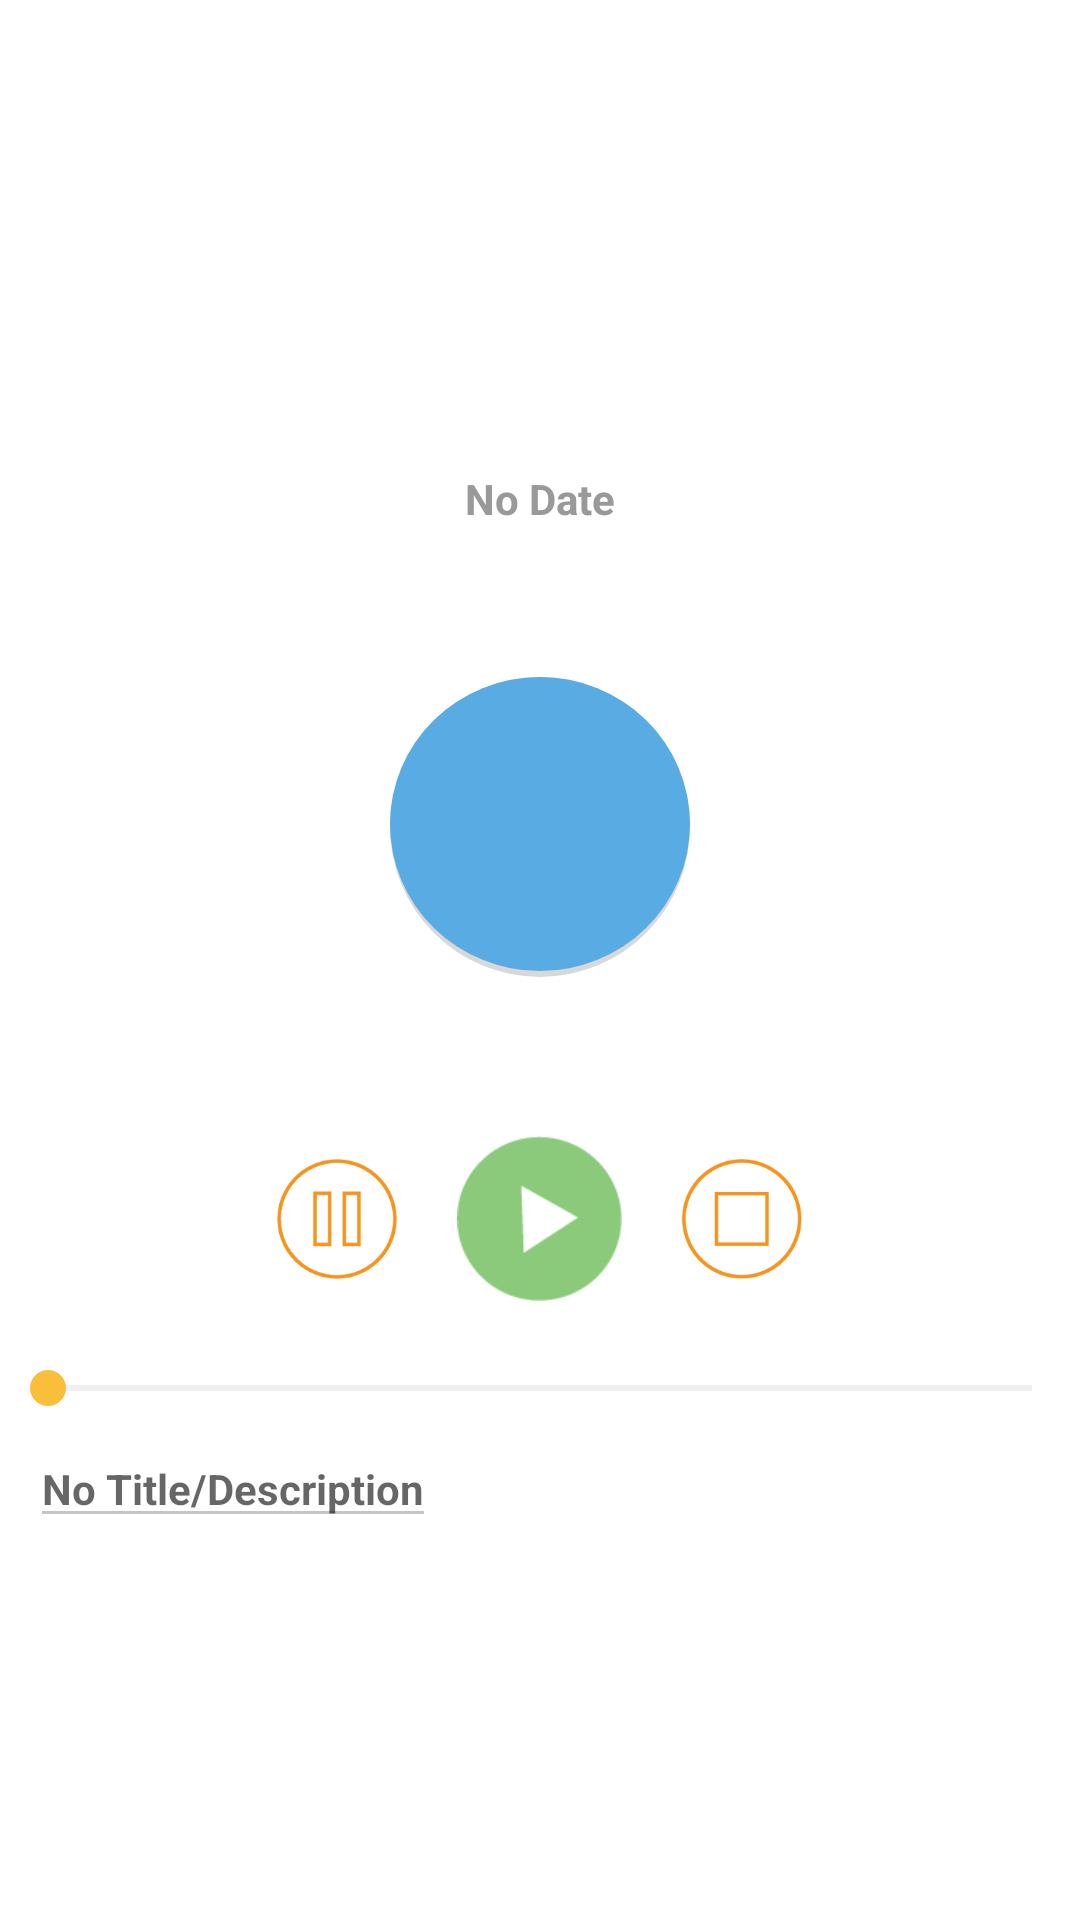

Layout XML and referenced resources for this Android screen:
<!-- AndroidManifest.xml: application theme AppTheme -->
<!-- res/layout/recording_layout.xml -->
<?xml version="1.0" encoding="utf-8"?>
<LinearLayout xmlns:android="http://schemas.android.com/apk/res/android"
    android:orientation="vertical" android:layout_width="match_parent"
    android:layout_height="match_parent"
    android:background="#fff"
    android:weightSum="1">

    <LinearLayout
        android:layout_weight="1"
        android:gravity="center"
        android:background="#fff"
        android:orientation="vertical"
        android:layout_width="match_parent"
        android:layout_height="match_parent">

        <TextView
            android:textAppearance="?android:attr/textAppearanceMedium"
            android:id="@+id/nameOrNumber"
            android:textStyle="bold"
            android:textColor="@color/firebush"
            android:layout_width="wrap_content"
            android:layout_height="wrap_content" />
        <TextView
            android:id="@+id/play_recording_date"
            android:text="@string/no_date"
            android:textStyle="bold"
            android:textColor="#999"
            android:textAppearance="?android:attr/textAppearanceSmall"
            android:layout_marginTop="5dp"
            android:layout_marginBottom="50dp"
            android:layout_width="wrap_content"
            android:layout_height="wrap_content" />
        <TextView
            android:id="@+id/play_recording_image"
            android:background="@drawable/circle_shadow_blue"
            android:textColor="#FFF"
            android:textSize="30dp"
            android:textStyle="normal"
            android:gravity="center"
            android:layout_width="100dp"
            android:layout_height="100dp"
            android:layout_alignParentLeft="true"
            android:layout_alignParentStart="true"
            android:layout_alignParentTop="true"/>

        <TextView
            android:textAppearance="?android:attr/textAppearanceSmall"
            android:layout_marginTop="15dp"
            android:id="@+id/playerTime"
            android:layout_width="wrap_content"
            android:layout_height="wrap_content" />

        <LinearLayout
            android:layout_gravity="center"
            android:orientation="horizontal"
            android:id="@+id/playerControls"
            android:layout_width="wrap_content"
            android:layout_height="wrap_content">

            <Button
                android:id="@+id/pauseButton"
                android:background="@drawable/pausebutton"
                android:layout_marginTop="19dp"
                android:layout_width="40dp"
                android:layout_marginRight="20dp"
                android:layout_height="40dp" />
            <Button
                android:layout_marginTop="19dp"
                android:background="@drawable/playbutton"
                android:id="@+id/playButton"
                android:layout_width="55dp"
                android:layout_marginRight="20dp"
                android:layout_height="55dp" />
            <Button
                android:id="@+id/stopButton"
                android:layout_marginTop="19dp"
                android:background="@drawable/stopbutton"
                android:layout_width="40dp"
                android:layout_height="40dp" />
        </LinearLayout>
        <SeekBar
            android:id="@+id/seekbar"
            android:layout_marginTop="20dp"
            android:layout_width="match_parent"
            android:layout_height="wrap_content"
            android:max="10"/>

        <EditText
            android:hint="@string/no_title_description"
            android:textAppearance="?android:attr/textAppearanceSmall"
            android:textColor="#999"
            android:layout_marginTop="5dp"
            android:scrollHorizontally="false"
            android:textStyle="bold"
            android:maxLines="4"
            android:inputType="textCapSentences|textMultiLine"
            android:layout_gravity="left"
            android:layout_marginLeft="10dp"
            android:id="@+id/play_recording_title_desc"
            android:layout_width="wrap_content"
            android:layout_height="wrap_content" />

    </LinearLayout>

</LinearLayout>
<!-- resources referenced by this layout -->
<resources>
  <color name="firebush">#eb9532</color>
  <!-- drawable circle_shadow_blue (drawable) -->
  <?xml version="1.0" encoding="utf-8"?>
  <layer-list xmlns:android="http://schemas.android.com/apk/res/android">
  
      
      <item>
          <shape  android:shape="oval">
              <solid android:color="#d8d8d8" />
          </shape>
      </item>
  
      
      <item android:bottom="6px">
  
          <shape  android:shape="oval">
  
              <solid android:color="@color/pictonBlue" />
  
          </shape>
  
      </item>
  
  
  </layer-list>
  <!-- drawable pausebutton: png bitmap (drawable, 3207 bytes) -->
  <!-- drawable playbutton: png bitmap (drawable, 2014 bytes) -->
  <!-- drawable stopbutton: png bitmap (drawable, 3139 bytes) -->
  <string name="no_date">No Date</string>
  <string name="no_title_description">No Title/Description</string>
  <style name="AppTheme" parent="Theme.AppCompat.Light.NoActionBar">
          
          <item name="colorPrimary">@color/tahitigold</item>
          <item name="colorPrimaryDark">#F098</item>
          <item name="android:layout_height">50dp</item>
          <item name="colorAccent">@color/colorAccent</item>
          <item name="colorControlNormal">#c5c5c5</item>
          <item name="colorControlActivated">@color/actualsandstorm</item>
          <item name="colorControlHighlight">@color/actualsandstorm</item>
      </style>
  <color name="pictonBlue">#59ABE3</color>
  <color name="tahitigold">#e87e04</color>
  <color name="colorAccent">#FF4081</color>
  <color name="actualsandstorm">#F9BF3B</color>
</resources>
